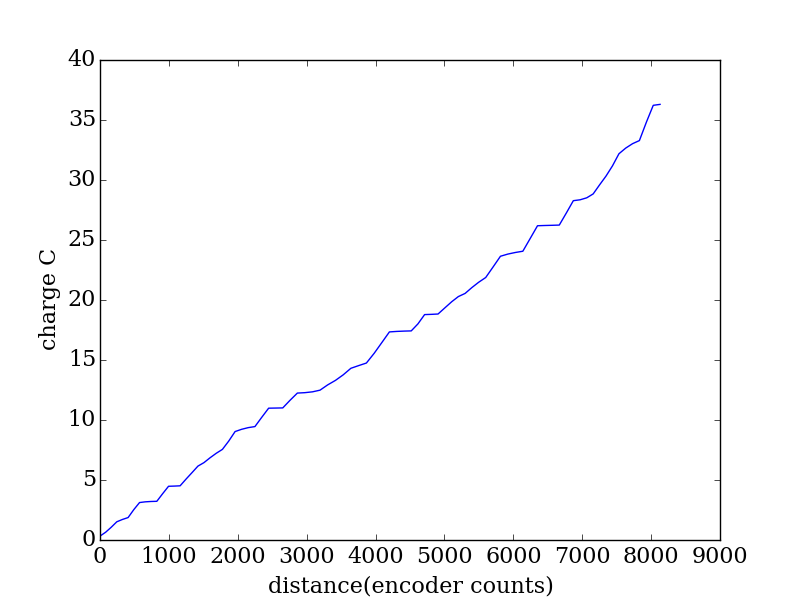

The data file committed next to this chart (first rows):
encoder, seconds, current (A), charge (C)
2028, 0.249, 1.304, 0.3248
2110, 0.256, 1.264, 0.3237
2191, 0.263, 1.575, 0.4142
2272, 0.27, 1.686, 0.4553
2354, 0.276, 0.7039, 0.1943
2436, 0.282, 0.5607, 0.1581
2519, 0.289, 2.294, 0.663
2602, 0.295, 1.992, 0.5876
2685, 0.301, 0.1985, 0.05975
2769, 0.309, 0.0964, 0.02979
2853, 0.315, 0.0454, 0.0143
2938, 0.321, 1.99, 0.6388
3023, 0.328, 1.87, 0.6133
3107, 0.334, 0.0477, 0.01593
3191, 0.34, 0.068, 0.02312
3278, 0.348, 1.626, 0.5657
3364, 0.354, 1.508, 0.5338
3450, 0.36, 1.511, 0.5441
3537, 0.367, 0.7845, 0.2879
3625, 0.373, 1.078, 0.4019
3715, 0.38, 0.9894, 0.376
3805, 0.386, 0.8445, 0.326
3897, 0.393, 1.768, 0.6947
3989, 0.4, 1.978, 0.791
4083, 0.406, 0.4593, 0.1865
4179, 0.412, 0.3377, 0.1391
4277, 0.419, 0.2136, 0.0895
4376, 0.425, 1.818, 0.7727
4476, 0.432, 1.758, 0.7596
4578, 0.439, 0.0245, 0.01076
4681, 0.445, 0.0272, 0.0121
4786, 0.451, 1.402, 0.6323
4893, 0.458, 1.319, 0.604
5001, 0.464, 0.0732, 0.03396
5112, 0.471, 0.1468, 0.06914
5222, 0.478, 0.2935, 0.1403
5332, 0.484, 0.9003, 0.4357
5446, 0.491, 0.7718, 0.379
5558, 0.497, 0.9261, 0.4603
5670, 0.503, 1.089, 0.5476
5784, 0.51, 0.4437, 0.2263
5895, 0.517, 0.4076, 0.2107
6008, 0.523, 1.554, 0.8125
6119, 0.53, 1.684, 0.8925
6229, 0.536, 1.658, 0.8889
6337, 0.542, 0.0775, 0.04201
6444, 0.549, 0.0473, 0.02597
6546, 0.555, 0.03, 0.01665
6643, 0.562, 1.038, 0.5834
6740, 0.569, 1.363, 0.7757
6837, 0.575, 0.0344, 0.01978
6935, 0.581, 0.048, 0.02789
7034, 0.588, 0.8713, 0.5123
7133, 0.594, 0.8577, 0.5095
7230, 0.6, 0.7206, 0.4324
7328, 0.608, 0.432, 0.2627
7425, 0.614, 0.7831, 0.4808
7524, 0.62, 0.719, 0.4458
7627, 0.627, 0.6354, 0.3984
7733, 0.633, 1.376, 0.8708
... 25 more rows
